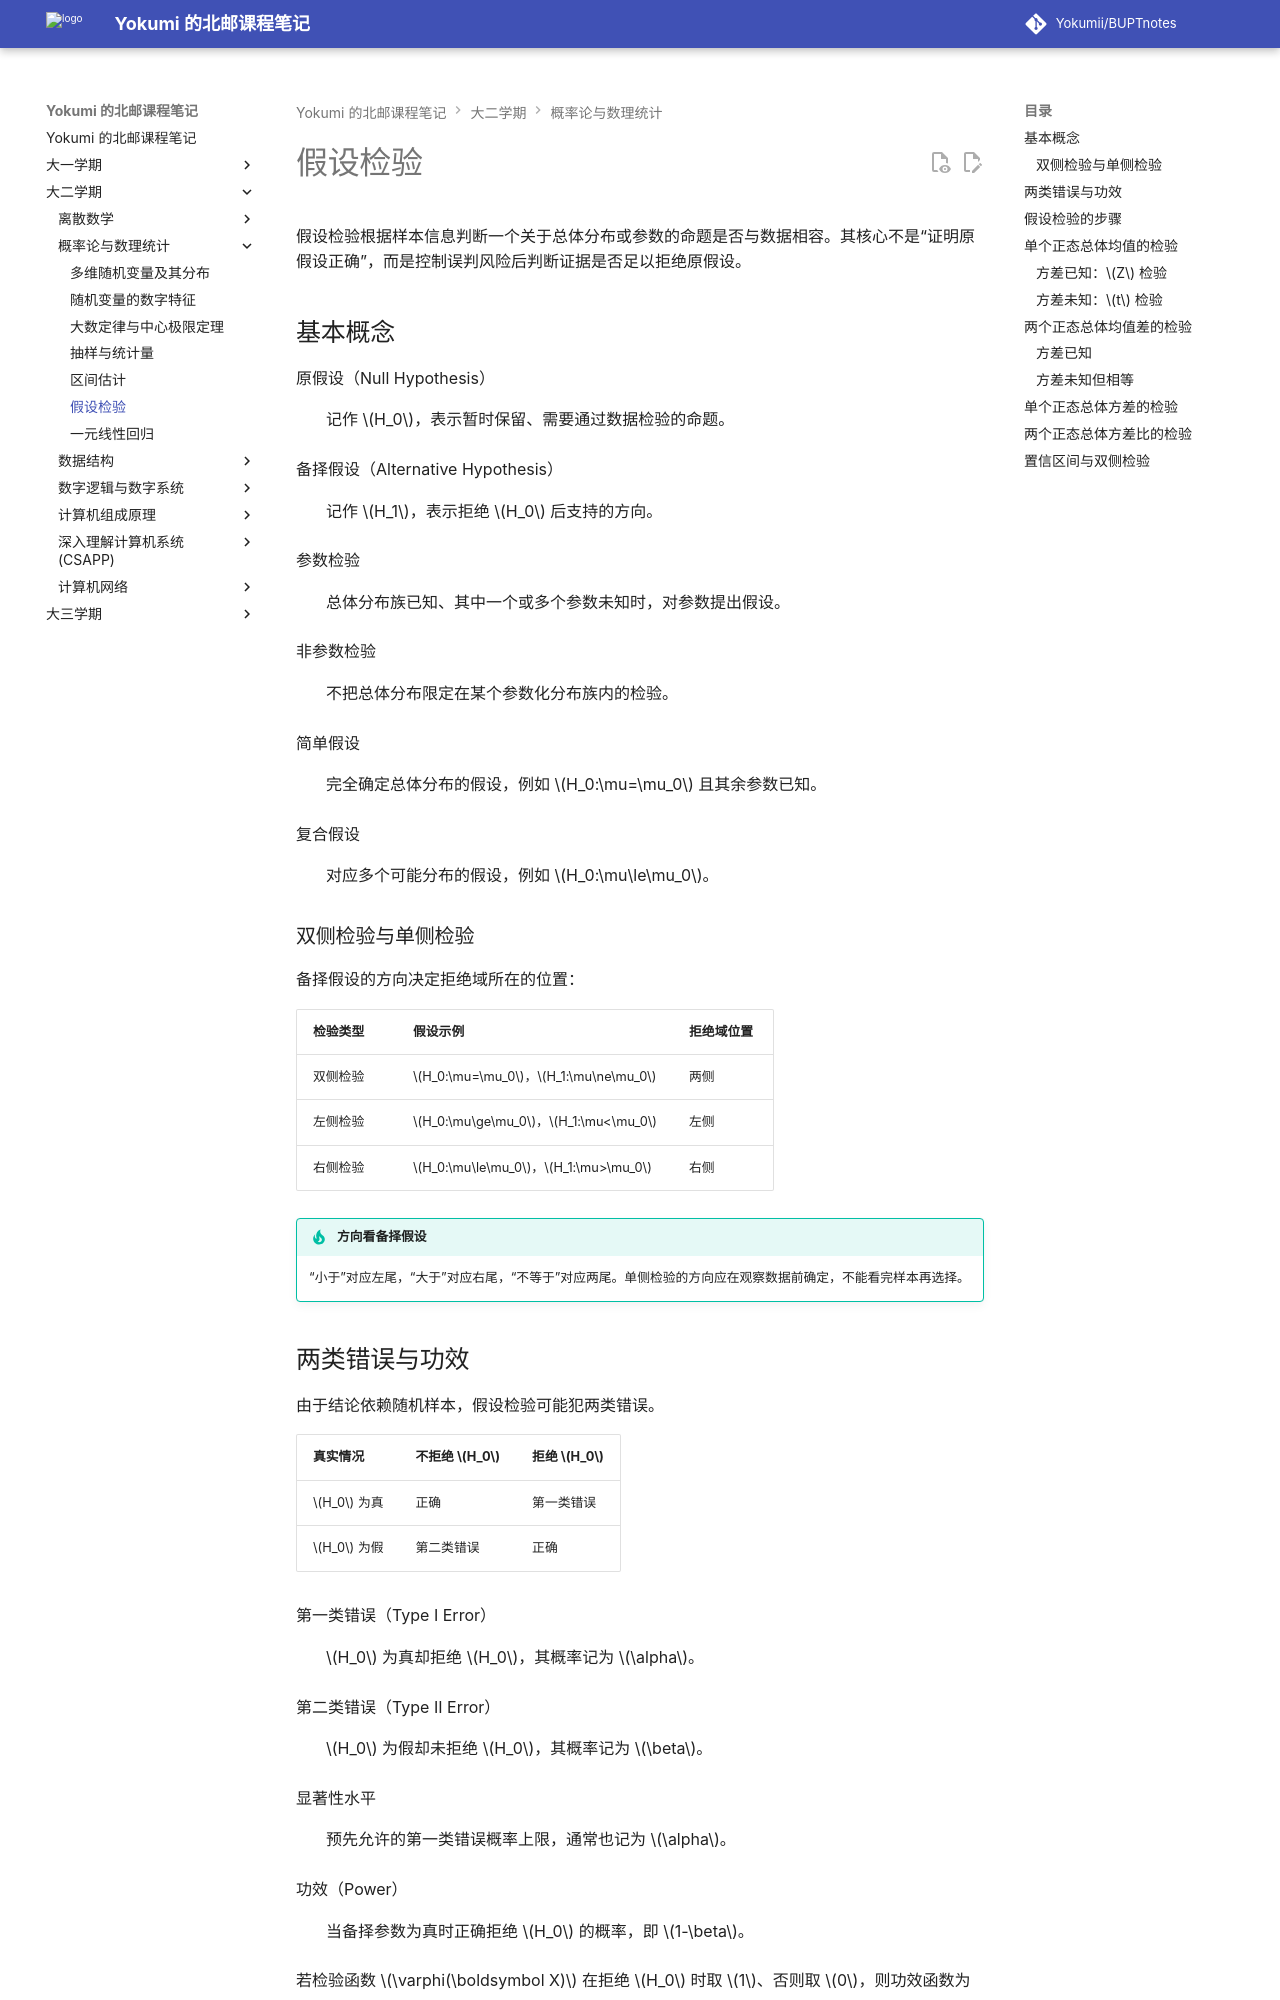

repository: Yokumii/BUPTnotes · page: study/mathematics/probability-and-statistics/hypothesis-testing/index.html · generator: mkdocs

---
description: 介绍假设检验的基本思想、两类错误、显著性水平与 P 值，并整理单总体和双总体参数检验方法。
---

# 假设检验

假设检验根据样本信息判断一个关于总体分布或参数的命题是否与数据相容。其核心不是“证明原假设正确”，而是控制误判风险后判断证据是否足以拒绝原假设。

## 基本概念

原假设（Null Hypothesis）
: 记作 $H_0$，表示暂时保留、需要通过数据检验的命题。

备择假设（Alternative Hypothesis）
: 记作 $H_1$，表示拒绝 $H_0$ 后支持的方向。

参数检验
: 总体分布族已知、其中一个或多个参数未知时，对参数提出假设。

非参数检验
: 不把总体分布限定在某个参数化分布族内的检验。

简单假设
: 完全确定总体分布的假设，例如 $H_0:\mu=\mu_0$ 且其余参数已知。

复合假设
: 对应多个可能分布的假设，例如 $H_0:\mu\le\mu_0$。

### 双侧检验与单侧检验

备择假设的方向决定拒绝域所在的位置：

| 检验类型 | 假设示例 | 拒绝域位置 |
| --- | --- | --- |
| 双侧检验 | $H_0:\mu=\mu_0$，$H_1:\mu\ne\mu_0$ | 两侧 |
| 左侧检验 | $H_0:\mu\ge\mu_0$，$H_1:\mu<\mu_0$ | 左侧 |
| 右侧检验 | $H_0:\mu\le\mu_0$，$H_1:\mu>\mu_0$ | 右侧 |

!!! tip "方向看备择假设"
    “小于”对应左尾，“大于”对应右尾，“不等于”对应两尾。单侧检验的方向应在观察数据前确定，不能看完样本再选择。
